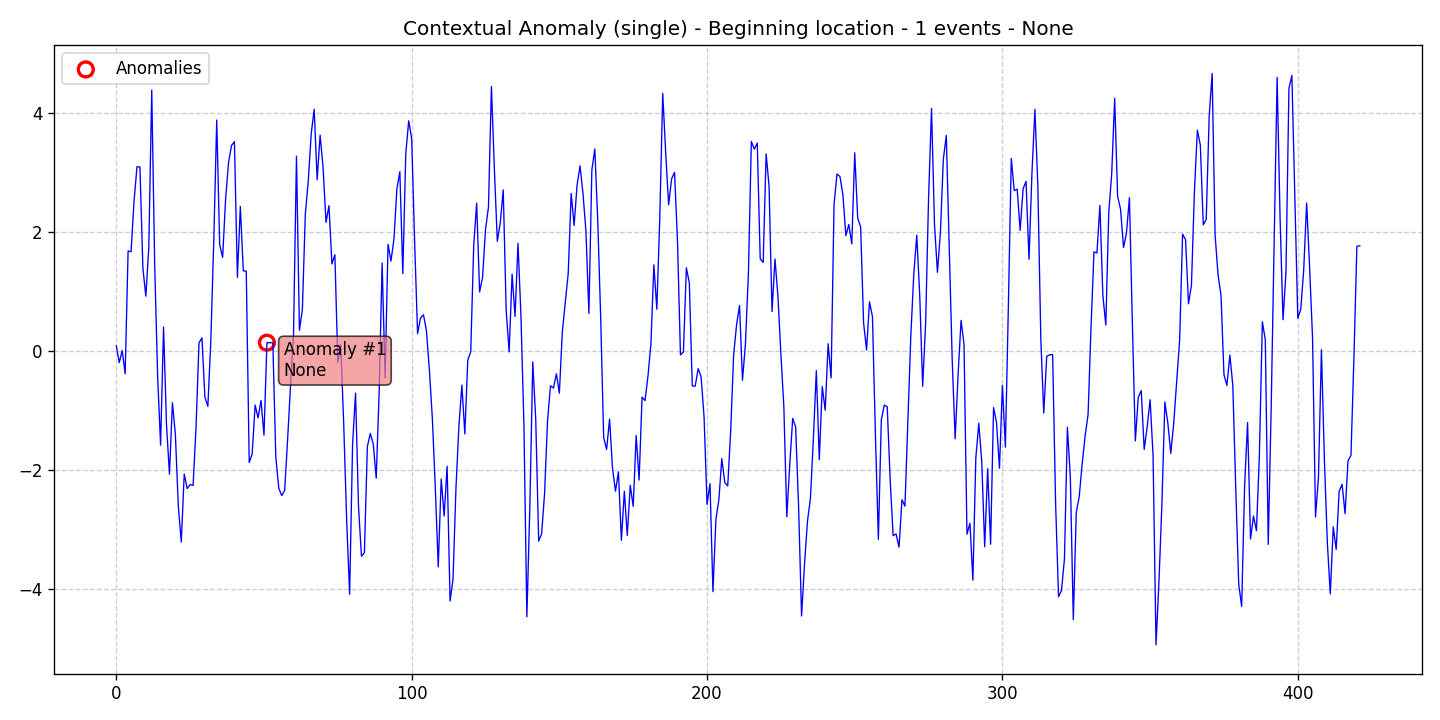

Source data for this figure (header and first rows):
data, stationary, det_lin_up, det_lin_down, det_quad, det_cubic, det_exp, det_damped, stoc_trend, volatility, single_seas, multiple_seas, point_anom_single, point_anom_multi, collect_anom, context_anom, mean_shift, var_shift, trend_shift, date, is_break, is_anomaly, is_multi, location_beginning
0.08635, 0, 0, 0, 0, 0, 0, 0, 0, 0, 0, 0, 0, 0, 0, 1, 0, 0, 0, 2020-01-01, 0, 0, 0, 1
-0.1965, 0, 0, 0, 0, 0, 0, 0, 0, 0, 0, 0, 0, 0, 0, 1, 0, 0, 0, 2020-01-02, 0, 0, 0, 1
0.005571, 0, 0, 0, 0, 0, 0, 0, 0, 0, 0, 0, 0, 0, 0, 1, 0, 0, 0, 2020-01-03, 0, 0, 0, 1
-0.3831, 0, 0, 0, 0, 0, 0, 0, 0, 0, 0, 0, 0, 0, 0, 1, 0, 0, 0, 2020-01-04, 0, 0, 0, 1
1.681, 0, 0, 0, 0, 0, 0, 0, 0, 0, 0, 0, 0, 0, 0, 1, 0, 0, 0, 2020-01-05, 0, 0, 0, 1
1.668, 0, 0, 0, 0, 0, 0, 0, 0, 0, 0, 0, 0, 0, 0, 1, 0, 0, 0, 2020-01-06, 0, 0, 0, 1
2.509, 0, 0, 0, 0, 0, 0, 0, 0, 0, 0, 0, 0, 0, 0, 1, 0, 0, 0, 2020-01-07, 0, 0, 0, 1
3.097, 0, 0, 0, 0, 0, 0, 0, 0, 0, 0, 0, 0, 0, 0, 1, 0, 0, 0, 2020-01-08, 0, 0, 0, 1
3.092, 0, 0, 0, 0, 0, 0, 0, 0, 0, 0, 0, 0, 0, 0, 1, 0, 0, 0, 2020-01-09, 0, 0, 0, 1
1.398, 0, 0, 0, 0, 0, 0, 0, 0, 0, 0, 0, 0, 0, 0, 1, 0, 0, 0, 2020-01-10, 0, 0, 0, 1
0.9202, 0, 0, 0, 0, 0, 0, 0, 0, 0, 0, 0, 0, 0, 0, 1, 0, 0, 0, 2020-01-11, 0, 0, 0, 1
1.732, 0, 0, 0, 0, 0, 0, 0, 0, 0, 0, 0, 0, 0, 0, 1, 0, 0, 0, 2020-01-12, 0, 0, 0, 1
4.385, 0, 0, 0, 0, 0, 0, 0, 0, 0, 0, 0, 0, 0, 0, 1, 0, 0, 0, 2020-01-13, 0, 0, 0, 1
1.451, 0, 0, 0, 0, 0, 0, 0, 0, 0, 0, 0, 0, 0, 0, 1, 0, 0, 0, 2020-01-14, 0, 0, 0, 1
-0.4298, 0, 0, 0, 0, 0, 0, 0, 0, 0, 0, 0, 0, 0, 0, 1, 0, 0, 0, 2020-01-15, 0, 0, 0, 1
-1.584, 0, 0, 0, 0, 0, 0, 0, 0, 0, 0, 0, 0, 0, 0, 1, 0, 0, 0, 2020-01-16, 0, 0, 0, 1
0.4007, 0, 0, 0, 0, 0, 0, 0, 0, 0, 0, 0, 0, 0, 0, 1, 0, 0, 0, 2020-01-17, 0, 0, 0, 1
-1.244, 0, 0, 0, 0, 0, 0, 0, 0, 0, 0, 0, 0, 0, 0, 1, 0, 0, 0, 2020-01-18, 0, 0, 0, 1
-2.073, 0, 0, 0, 0, 0, 0, 0, 0, 0, 0, 0, 0, 0, 0, 1, 0, 0, 0, 2020-01-19, 0, 0, 0, 1
-0.8707, 0, 0, 0, 0, 0, 0, 0, 0, 0, 0, 0, 0, 0, 0, 1, 0, 0, 0, 2020-01-20, 0, 0, 0, 1
-1.404, 0, 0, 0, 0, 0, 0, 0, 0, 0, 0, 0, 0, 0, 0, 1, 0, 0, 0, 2020-01-21, 0, 0, 0, 1
-2.61, 0, 0, 0, 0, 0, 0, 0, 0, 0, 0, 0, 0, 0, 0, 1, 0, 0, 0, 2020-01-22, 0, 0, 0, 1
-3.211, 0, 0, 0, 0, 0, 0, 0, 0, 0, 0, 0, 0, 0, 0, 1, 0, 0, 0, 2020-01-23, 0, 0, 0, 1
-2.069, 0, 0, 0, 0, 0, 0, 0, 0, 0, 0, 0, 0, 0, 0, 1, 0, 0, 0, 2020-01-24, 0, 0, 0, 1
-2.314, 0, 0, 0, 0, 0, 0, 0, 0, 0, 0, 0, 0, 0, 0, 1, 0, 0, 0, 2020-01-25, 0, 0, 0, 1
-2.248, 0, 0, 0, 0, 0, 0, 0, 0, 0, 0, 0, 0, 0, 0, 1, 0, 0, 0, 2020-01-26, 0, 0, 0, 1
-2.261, 0, 0, 0, 0, 0, 0, 0, 0, 0, 0, 0, 0, 0, 0, 1, 0, 0, 0, 2020-01-27, 0, 0, 0, 1
-1.276, 0, 0, 0, 0, 0, 0, 0, 0, 0, 0, 0, 0, 0, 0, 1, 0, 0, 0, 2020-01-28, 0, 0, 0, 1
0.135, 0, 0, 0, 0, 0, 0, 0, 0, 0, 0, 0, 0, 0, 0, 1, 0, 0, 0, 2020-01-29, 0, 0, 0, 1
0.2193, 0, 0, 0, 0, 0, 0, 0, 0, 0, 0, 0, 0, 0, 0, 1, 0, 0, 0, 2020-01-30, 0, 0, 0, 1
-0.7779, 0, 0, 0, 0, 0, 0, 0, 0, 0, 0, 0, 0, 0, 0, 1, 0, 0, 0, 2020-01-31, 0, 0, 0, 1
-0.9319, 0, 0, 0, 0, 0, 0, 0, 0, 0, 0, 0, 0, 0, 0, 1, 0, 0, 0, 2020-02-01, 0, 0, 0, 1
0.1658, 0, 0, 0, 0, 0, 0, 0, 0, 0, 0, 0, 0, 0, 0, 1, 0, 0, 0, 2020-02-02, 0, 0, 0, 1
1.853, 0, 0, 0, 0, 0, 0, 0, 0, 0, 0, 0, 0, 0, 0, 1, 0, 0, 0, 2020-02-03, 0, 0, 0, 1
3.882, 0, 0, 0, 0, 0, 0, 0, 0, 0, 0, 0, 0, 0, 0, 1, 0, 0, 0, 2020-02-04, 0, 0, 0, 1
1.786, 0, 0, 0, 0, 0, 0, 0, 0, 0, 0, 0, 0, 0, 0, 1, 0, 0, 0, 2020-02-05, 0, 0, 0, 1
1.573, 0, 0, 0, 0, 0, 0, 0, 0, 0, 0, 0, 0, 0, 0, 1, 0, 0, 0, 2020-02-06, 0, 0, 0, 1
2.547, 0, 0, 0, 0, 0, 0, 0, 0, 0, 0, 0, 0, 0, 0, 1, 0, 0, 0, 2020-02-07, 0, 0, 0, 1
3.167, 0, 0, 0, 0, 0, 0, 0, 0, 0, 0, 0, 0, 0, 0, 1, 0, 0, 0, 2020-02-08, 0, 0, 0, 1
3.454, 0, 0, 0, 0, 0, 0, 0, 0, 0, 0, 0, 0, 0, 0, 1, 0, 0, 0, 2020-02-09, 0, 0, 0, 1
3.517, 0, 0, 0, 0, 0, 0, 0, 0, 0, 0, 0, 0, 0, 0, 1, 0, 0, 0, 2020-02-10, 0, 0, 0, 1
1.237, 0, 0, 0, 0, 0, 0, 0, 0, 0, 0, 0, 0, 0, 0, 1, 0, 0, 0, 2020-02-11, 0, 0, 0, 1
2.428, 0, 0, 0, 0, 0, 0, 0, 0, 0, 0, 0, 0, 0, 0, 1, 0, 0, 0, 2020-02-12, 0, 0, 0, 1
1.347, 0, 0, 0, 0, 0, 0, 0, 0, 0, 0, 0, 0, 0, 0, 1, 0, 0, 0, 2020-02-13, 0, 0, 0, 1
1.341, 0, 0, 0, 0, 0, 0, 0, 0, 0, 0, 0, 0, 0, 0, 1, 0, 0, 0, 2020-02-14, 0, 0, 0, 1
-1.875, 0, 0, 0, 0, 0, 0, 0, 0, 0, 0, 0, 0, 0, 0, 1, 0, 0, 0, 2020-02-15, 0, 0, 0, 1
-1.732, 0, 0, 0, 0, 0, 0, 0, 0, 0, 0, 0, 0, 0, 0, 1, 0, 0, 0, 2020-02-16, 0, 0, 0, 1
-0.9099, 0, 0, 0, 0, 0, 0, 0, 0, 0, 0, 0, 0, 0, 0, 1, 0, 0, 0, 2020-02-17, 0, 0, 0, 1
-1.126, 0, 0, 0, 0, 0, 0, 0, 0, 0, 0, 0, 0, 0, 0, 1, 0, 0, 0, 2020-02-18, 0, 0, 0, 1
-0.8331, 0, 0, 0, 0, 0, 0, 0, 0, 0, 0, 0, 0, 0, 0, 1, 0, 0, 0, 2020-02-19, 0, 0, 0, 1
-1.415, 0, 0, 0, 0, 0, 0, 0, 0, 0, 0, 0, 0, 0, 0, 1, 0, 0, 0, 2020-02-20, 0, 0, 0, 1
0.1382, 0, 0, 0, 0, 0, 0, 0, 0, 0, 0, 0, 0, 0, 0, 1, 0, 0, 0, 2020-02-21, 0, 1, 0, 1
0.1382, 0, 0, 0, 0, 0, 0, 0, 0, 0, 0, 0, 0, 0, 0, 1, 0, 0, 0, 2020-02-22, 0, 0, 0, 1
0.1382, 0, 0, 0, 0, 0, 0, 0, 0, 0, 0, 0, 0, 0, 0, 1, 0, 0, 0, 2020-02-23, 0, 0, 0, 1
-1.779, 0, 0, 0, 0, 0, 0, 0, 0, 0, 0, 0, 0, 0, 0, 1, 0, 0, 0, 2020-02-24, 0, 0, 0, 1
-2.306, 0, 0, 0, 0, 0, 0, 0, 0, 0, 0, 0, 0, 0, 0, 1, 0, 0, 0, 2020-02-25, 0, 0, 0, 1
-2.431, 0, 0, 0, 0, 0, 0, 0, 0, 0, 0, 0, 0, 0, 0, 1, 0, 0, 0, 2020-02-26, 0, 0, 0, 1
-2.348, 0, 0, 0, 0, 0, 0, 0, 0, 0, 0, 0, 0, 0, 0, 1, 0, 0, 0, 2020-02-27, 0, 0, 0, 1
-1.488, 0, 0, 0, 0, 0, 0, 0, 0, 0, 0, 0, 0, 0, 0, 1, 0, 0, 0, 2020-02-28, 0, 0, 0, 1
-0.5728, 0, 0, 0, 0, 0, 0, 0, 0, 0, 0, 0, 0, 0, 0, 1, 0, 0, 0, 2020-02-29, 0, 0, 0, 1
... 362 more rows
